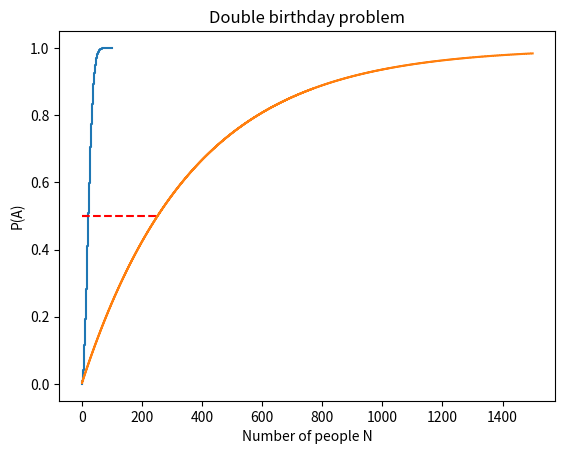

Python code for this plot:
import numpy as np
from math import perm 
import matplotlib.pyplot as plt
import pandas as pd
import os 

# os.environ["XDG_SESSION_TYPE"] = "xcb"

def days_permutations(n):
    return [perm(365, int(x)) for x in n]

n = 100
x = np.linspace(1, n, n) - 1
print(x)
num = days_permutations(x)
print("Num", num)
denom = 365**x
print("Denom", denom)
y = 1 - num/denom
print("y", y)
plt.step(x, y, label="P(B)")
plt.grid()
plt.plot([0,22],[0.5, 0.5], "r--")
plt.title("Birthday problem")
plt.ylabel("P(B)")
plt.xlabel("Number of people")
plt.show()

n = 1500
x = np.linspace(1, n, n)
y = 1 - (364/365)**x
print("y", y)
plt.plot([0,252],[0.5, 0.5], "r--")
plt.step(x, y, label="P(B)")
plt.grid()
plt.title("Double birthday problem")
plt.ylabel("P(A)")
plt.xlabel("Number of people N")
plt.show()